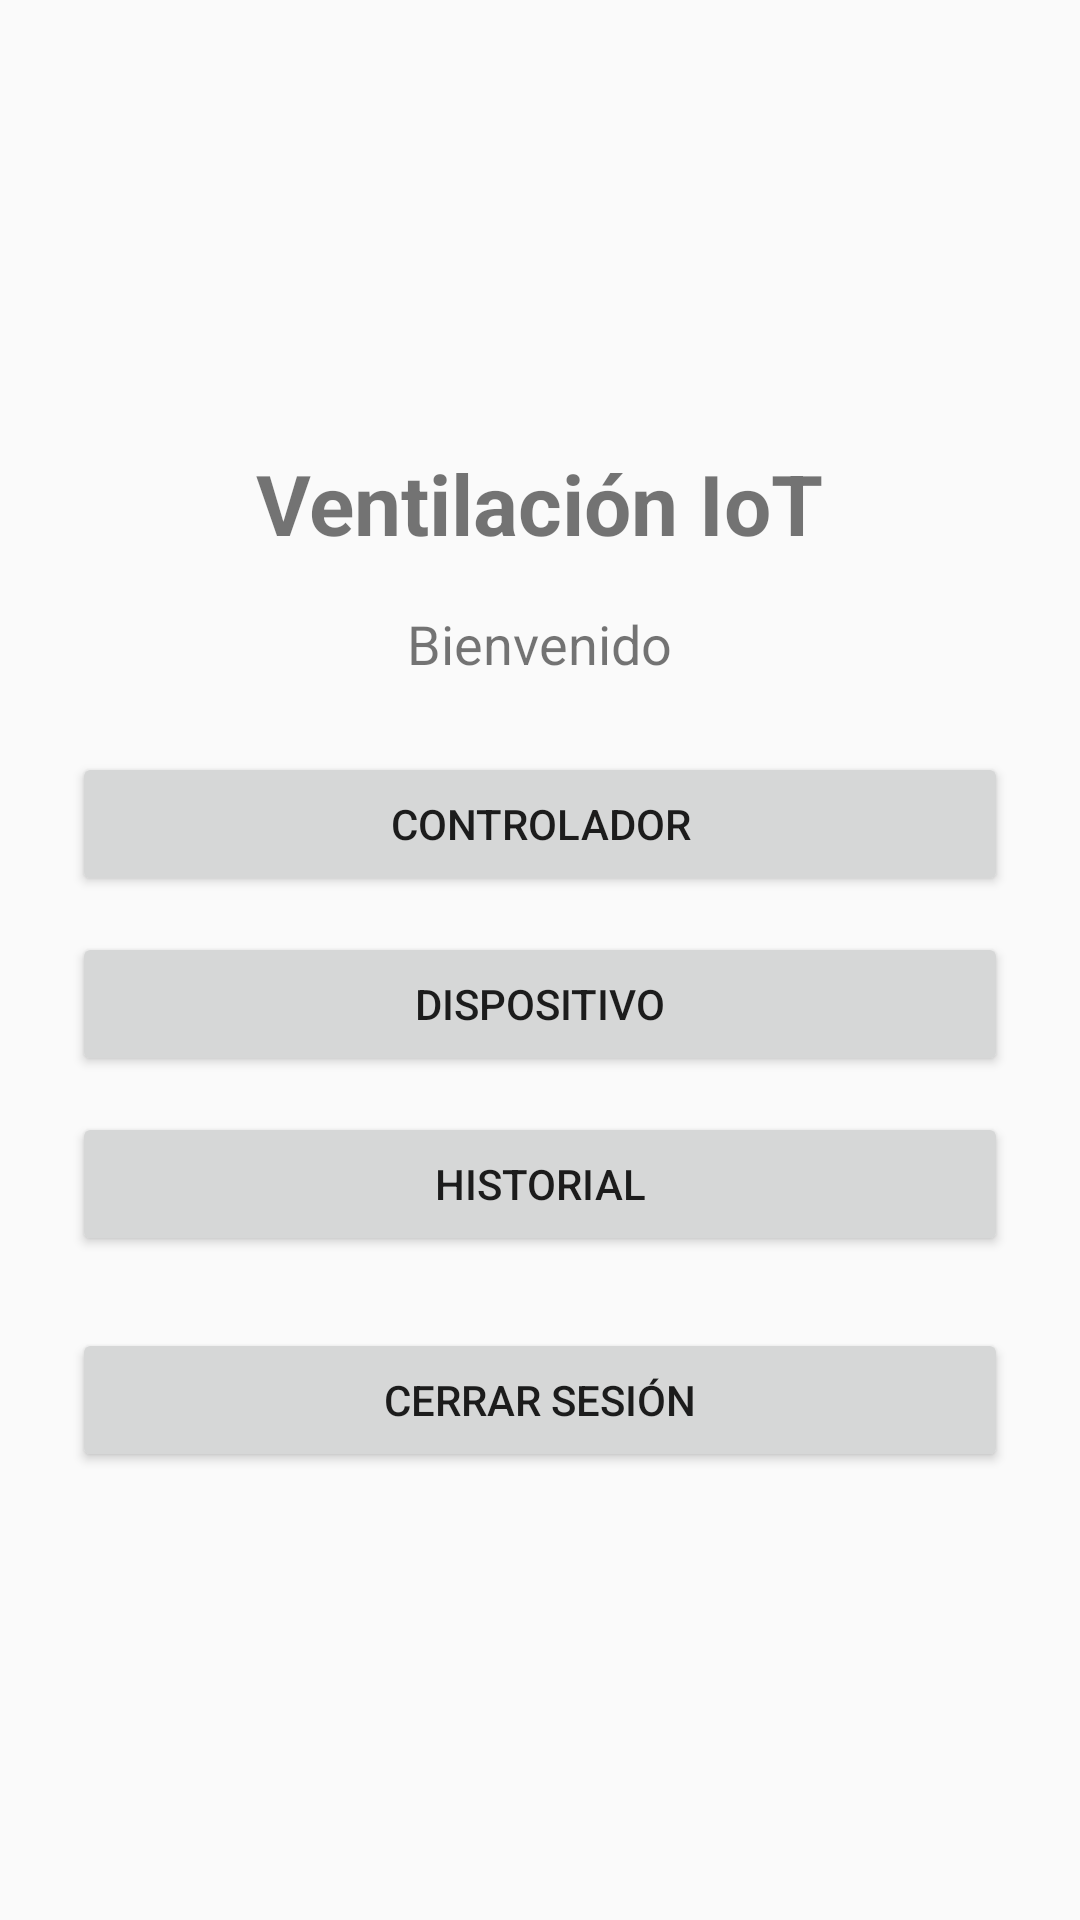

Layout XML and referenced resources for this Android screen:
<!-- AndroidManifest.xml: application theme Theme.VentilacionIoT -->
<!-- res/layout/activity_main.xml -->
<?xml version="1.0" encoding="utf-8"?>
<LinearLayout xmlns:android="http://schemas.android.com/apk/res/android"
    android:layout_width="match_parent"
    android:layout_height="match_parent"
    android:orientation="vertical"
    android:gravity="center"
    android:padding="24dp">

    <TextView
        android:layout_width="wrap_content"
        android:layout_height="wrap_content"
        android:text="Ventilación IoT"
        android:textSize="28sp"
        android:textStyle="bold"
        android:layout_marginBottom="16dp" />

    <TextView
        android:id="@+id/tvBienvenida"
        android:layout_width="wrap_content"
        android:layout_height="wrap_content"
        android:text="Bienvenido"
        android:textSize="18sp"
        android:layout_marginBottom="24dp" />

    <Button
        android:id="@+id/btnControlador"
        android:layout_width="match_parent"
        android:layout_height="wrap_content"
        android:minHeight="48dp"
        android:text="Controlador" />

    <Button
        android:id="@+id/btnDispositivo"
        android:layout_width="match_parent"
        android:layout_height="wrap_content"
        android:minHeight="48dp"
        android:layout_marginTop="12dp"
        android:text="Dispositivo" />

    <Button
        android:id="@+id/btnHistorial"
        android:layout_width="match_parent"
        android:layout_height="wrap_content"
        android:minHeight="48dp"
        android:layout_marginTop="12dp"
        android:text="Historial" />

    <Button
        android:id="@+id/btnCerrar"
        android:layout_width="match_parent"
        android:layout_height="wrap_content"
        android:minHeight="48dp"
        android:layout_marginTop="24dp"
        android:text="Cerrar sesión" />

</LinearLayout>
<!-- resources referenced by this layout -->
<resources>
  <style name="Theme.VentilacionIoT" parent="Theme.AppCompat.DayNight.NoActionBar" />
</resources>
